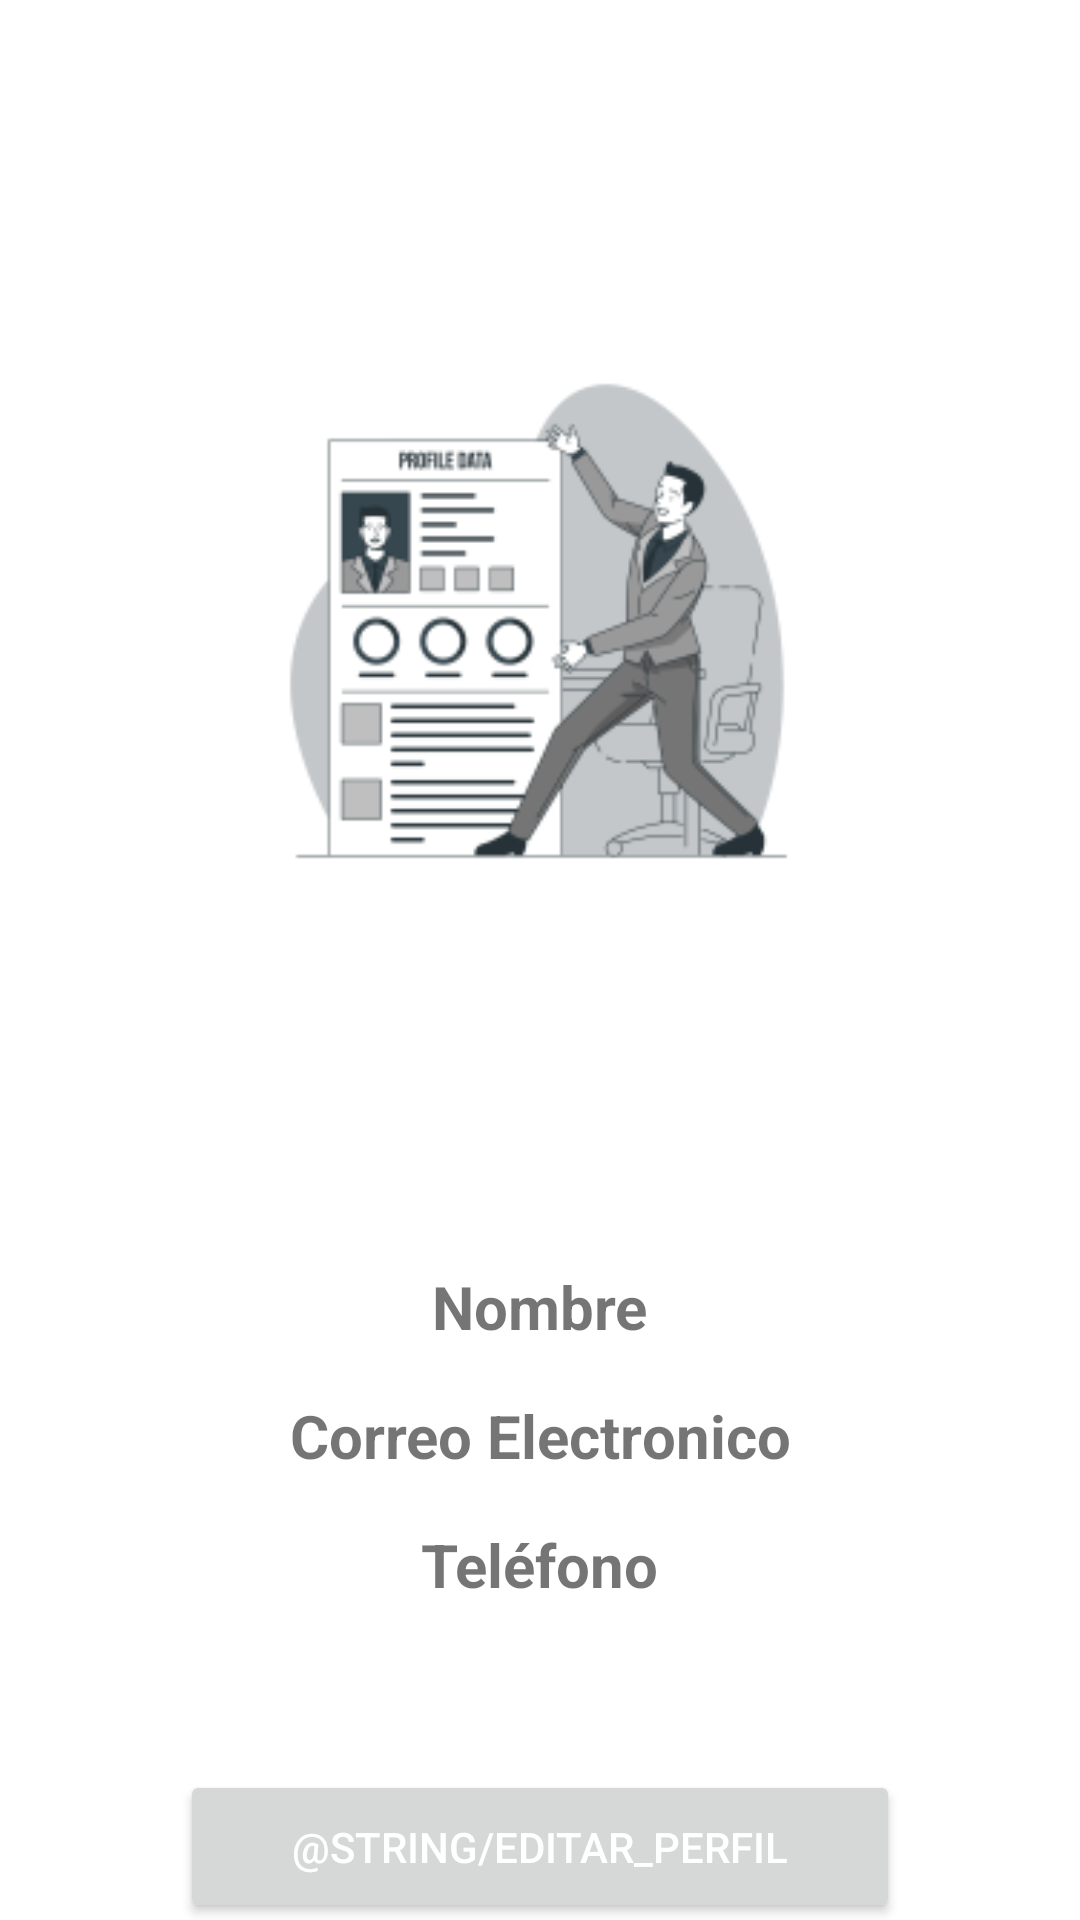

The Android layout XML behind this screen, and the referenced resources:
<!-- AndroidManifest.xml: application theme Theme.MyApplication -->
<!-- res/layout/fragment_perfil.xml -->
<?xml version="1.0" encoding="utf-8"?>
<androidx.constraintlayout.widget.ConstraintLayout xmlns:android="http://schemas.android.com/apk/res/android"
    xmlns:app="http://schemas.android.com/apk/res-auto"
    xmlns:tools="http://schemas.android.com/tools"
    android:layout_width="match_parent"
    android:layout_height="match_parent"
    tools:context=".ui.perfil.PerfilFragment">

    <ImageView
        android:id="@+id/imageView3"
        android:layout_width="310dp"
        android:layout_height="367dp"
        android:layout_marginStart="109dp"
        android:layout_marginTop="23dp"
        android:layout_marginEnd="109dp"
        android:contentDescription="@null"
        android:src="@mipmap/ic_account_foreground"
        app:layout_constraintEnd_toEndOf="parent"
        app:layout_constraintStart_toStartOf="parent"
        app:layout_constraintTop_toTopOf="parent" />

    <Button
        android:id="@+id/editar_button"
        android:layout_width="240dp"
        android:layout_height="51dp"
        android:layout_marginStart="16dp"
        android:layout_marginTop="200dp"
        android:layout_marginEnd="16dp"
        android:text="@string/editar_perfil"
        android:textColor="@color/white"
        app:layout_constraintEnd_toEndOf="parent"
        app:layout_constraintStart_toStartOf="parent"
        app:layout_constraintTop_toBottomOf="@+id/imageView3" />

    <Button
        android:id="@+id/cerrar_button"
        android:layout_width="240dp"
        android:layout_height="51dp"
        android:layout_marginStart="161dp"
        android:layout_marginTop="40dp"
        android:layout_marginEnd="156dp"
        android:text="@string/cerrar_sesion"
        android:textColor="@color/ic_categoria_icon_background"
        app:layout_constraintEnd_toEndOf="parent"
        app:layout_constraintStart_toStartOf="parent"
        app:layout_constraintTop_toBottomOf="@+id/editar_button" />

    <TextView
        android:id="@+id/textViewemail"
        android:layout_width="wrap_content"
        android:layout_height="wrap_content"
        android:layout_marginStart="16dp"
        android:layout_marginTop="16dp"
        android:layout_marginEnd="16dp"
        android:text="@string/email"
        android:textSize="20sp"
        android:textStyle="bold"
        app:layout_constraintEnd_toEndOf="parent"
        app:layout_constraintStart_toStartOf="parent"
        app:layout_constraintTop_toBottomOf="@+id/textViewname" />

    <TextView
        android:id="@+id/textViewphone"
        android:layout_width="wrap_content"
        android:layout_height="wrap_content"
        android:layout_marginStart="16dp"
        android:layout_marginTop="16dp"
        android:layout_marginEnd="16dp"
        android:text="@string/telefono"
        android:textSize="20sp"
        android:textStyle="bold"
        app:layout_constraintEnd_toEndOf="parent"
        app:layout_constraintStart_toStartOf="parent"
        app:layout_constraintTop_toBottomOf="@+id/textViewemail" />

    <TextView
        android:id="@+id/textViewname"
        android:layout_width="wrap_content"
        android:layout_height="wrap_content"
        android:layout_marginStart="16dp"
        android:layout_marginTop="32dp"
        android:layout_marginEnd="16dp"
        android:text="@string/nombre"
        android:textSize="20sp"
        android:textStyle="bold"
        app:layout_constraintEnd_toEndOf="parent"
        app:layout_constraintStart_toStartOf="parent"
        app:layout_constraintTop_toBottomOf="@+id/imageView3" />

</androidx.constraintlayout.widget.ConstraintLayout>
<!-- resources referenced by this layout -->
<resources>
  <color name="ic_categoria_icon_background">#FFFFFF</color>
  <color name="white">#FFFFFFFF</color>
  <!-- mipmap ic_account_foreground: png bitmap (mipmap-hdpi, 7531 bytes) -->
  <string name="email">Correo Electronico</string>
  <string name="nombre">Nombre</string>
  <string name="telefono">Teléfono</string>
  <style name="Theme.MyApplication" parent="Theme.MaterialComponents.DayNight.DarkActionBar">
          
          <item name="colorPrimary">@color/fondo</item>
          <item name="colorPrimaryVariant">@color/fondo</item>
          <item name="colorOnPrimary">@color/fondo</item>
          
          <item name="colorSecondary">@color/teal_200</item>
          <item name="colorSecondaryVariant">@color/teal_700</item>
          <item name="colorOnSecondary">@color/black</item>
          
          <item name="android:statusBarColor">@color/fondo</item>
          
      </style>
  <color name="fondo">#1A1A1A</color>
  <color name="teal_200">#FF03DAC5</color>
  <color name="teal_700">#FF018786</color>
  <color name="black">#FF000000</color>
</resources>
